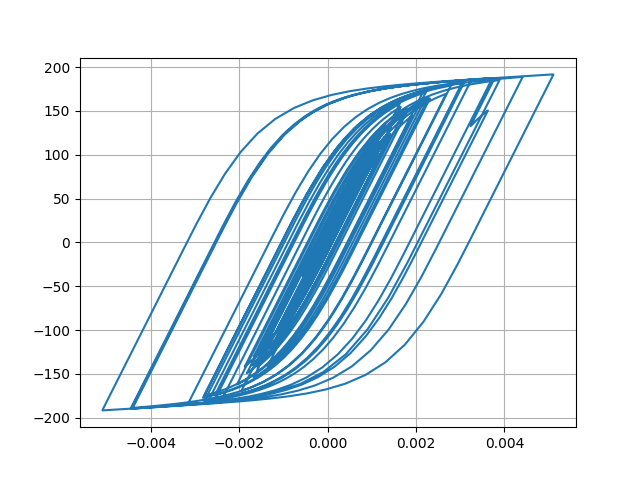

The table this chart was drawn from, first rows:
Desplacment, Force
0.0, 0.0
1.3822675963654457e-06, 0.1382
4.2833117250352275e-06, 0.4283
6.455686223381544e-06, 0.6456
6.360361655193688e-06, 0.636
3.613900247754493e-06, 0.3614
-1.194850160214214e-06, -0.1195
-7.099682410358557e-06, -0.71
-1.3569326178848703e-05, -1.357
-2.064068827063348e-05, -2.064
-2.8627462612089195e-05, -2.863
-3.7742748342392007e-05, -3.774
-4.7748373459167634e-05, -4.774
-5.774404121451414e-05, -5.773
-6.632508106786686e-05, -6.63
-7.252004776612981e-05, -7.248
-7.637842955933977e-05, -7.633
-7.886731784900412e-05, -7.882
-8.129804455962766e-05, -8.125
-8.479782438075219e-05, -8.474
-9.01137073424323e-05, -9.004
-9.703311113311511e-05, -9.694
-0.0001046, -10.45
-0.0001115, -11.14
-0.0001172, -11.7
-0.0001209, -12.07
-0.000122, -12.18
-0.0001197, -11.95
-0.0001136, -11.34
-0.0001035, -10.34
-9.032328730375005e-05, -9.015
-7.489883155250104e-05, -7.472
-5.8077230068321124e-05, -5.79
-4.073255778071125e-05, -4.056
-2.4010727284149387e-05, -2.383
-8.934375033397197e-06, -0.8757
3.6850801332012613e-06, 0.3862
1.4040691976589702e-05, 1.422
2.348291907983429e-05, 2.366
3.397806405262976e-05, 3.415
4.7573005422424716e-05, 4.774
6.539824651495107e-05, 6.555
8.745914977726252e-05, 8.757
0.0001131, 11.31
0.0001419, 14.18
0.0001733, 17.29
0.0002055, 20.48
0.000236, 23.49
0.0002613, 25.97
0.0002789, 27.69
0.0002886, 28.64
0.0002922, 28.99
0.0002924, 29.02
0.0002914, 28.91
0.0002896, 28.74
0.0002872, 28.5
0.000285, 28.28
0.0002842, 28.2
0.0002862, 28.39
0.0002917, 28.93
... 2,941 more rows
